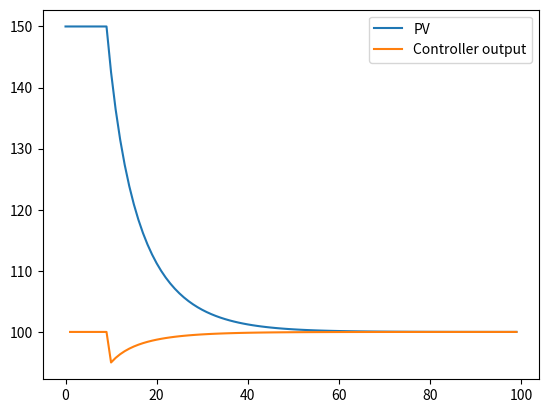

The script that saved this image:

import matplotlib.pyplot as plt


class PID:
    """
    Simple implementation of a PID controller. 
    """
    def __init__(self, setpoint, K_p,tau_i=None, u_bias=0, sample_dt=0.1, limits=(0,1)):
        """
        Initialise controller

        Args:
            setpoint (float): PV variable setpoint to control
            K_p (float): Proportional gain 
            tau_i (float): Controller lag for integral
            u_bias (float): Bias for controller output (typically last value before it is set to auto)
            sample_dt (float): dt intervals when controller output should be updated
            limits (tuple): Saturation limits for controller output as (min, max)
        """
        
        self.u_bias = u_bias
        self.K_p = K_p
        self.tau_i = tau_i
        self.setpoint = setpoint
        self.I=0
        self.u=u_bias
        self.prev_t = 0
        self.sample_dt=sample_dt
        self.limits = limits
        self.store=[]

    def __call__(self,PV,t):
        """
        Compute controller output

        Args:
            PV (float): Process variable value
            t (float): current time

        Returns:
            float: controller output
        """
        
        # Calculate dt and check if controller output should be updated
        dt = t-self.prev_t
        if dt <self.sample_dt:
            return self.u
        
        # Calculate error and controller components (P and I)
        error = (self.setpoint-PV)
        P = error*self.K_p
        if self.tau_i:
            self.I += dt*error/self.tau_i

        # Calculate controller output and bound in by the limits
        u = self.u_bias + P + self.I


        lim_high = self.limits[1]
        lim_low = self.limits[0]

        # implement anti-reset windup
        if u < lim_low or u > lim_high:
            if self.tau_i:
                self.I -=  dt*error/self.tau_i
            # clip output
            u = max(lim_low,min(u,lim_high))

    
        # Update variables and return result
        self.u = u
        self.prev_t = t
        self.store.append([t,u])
        return u

    def plot_results(self):
        x = [item[0] for item in self.store]
        y = [item[1] for item in self.store]
        plt.plot(x,y)


if __name__ == "__main__":
    

    t= 0
    dt = 1
    u = 100
    PV=150

    pid = PID(setpoint=150, K_p=0.1, tau_i=None,limits=(0,100),u_bias=u, sample_dt=dt)

    store = []

    while t<100:

        if t ==10:
            pid.setpoint = 100

        u = pid(PV, t)
        PV = PV*u/100

        print(u, PV)
        store.append([t,PV])

        t+=dt

    x = [item[0] for item in store]
    y = [item[1] for item in store]
    plt.plot(x,y)

    pid.plot_results()


    plt.legend(['PV','Controller output'])
    plt.show()
    print('Fin!')

    